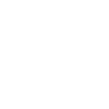
t = 0.00 s
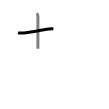
t = 1.50 s
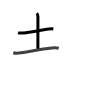
t = 2.75 s
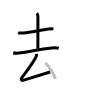
t = 4.25 s
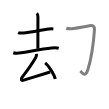
t = 5.50 s
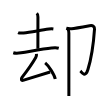
t = 7.00 s

The animated SVG that drew these frames (rendered in a browser with its animation timeline set to each time). Animation: 7 SMIL elements (animate=7); one cycle of 7.00 s.

<svg width="109px" height="109px" viewBox="0 0 px 109px" xmlns="http://www.w3.org/2000/svg" xmlns:xlink="http://www.w3.org/1999/xlink" xml:space="preserve" version="1.1"  baseProfile="full">
<path d="M18.08,32.59c1.38,0.68,3.98,0.46,5.46,0.32c7.09-0.66,16.34-2.66,25.32-3.86c1.57-0.21,3.01-0.31,4.51-0.08" style="fill:none;stroke:black;stroke-width:3;opacity:0">
  <animate attributeType="CSS" attributeName="opacity" from="0" to="1" begin="0s" dur="1s" repeatCount="0" fill="freeze" />
</path>
<path d="M36.8,13.25c0.85,0.85,1.13,2.11,1.13,3.77c0,8.98-0.05,29.01-0.05,31.73" style="fill:none;stroke:black;stroke-width:3;opacity:0">
  <animate attributeType="CSS" attributeName="opacity" from="0" to="1" begin="1s" dur="1s" repeatCount="0" fill="freeze" />
</path>
<path d="M13.25,52.75c2.75,0.88,5.62,0.44,7.9,0.07c10.07-1.63,21.89-3.96,30.36-4.79c2.44-0.24,4.85-0.52,7.23,0.19" style="fill:none;stroke:black;stroke-width:3;opacity:0">
  <animate attributeType="CSS" attributeName="opacity" from="0" to="1" begin="2s" dur="1s" repeatCount="0" fill="freeze" />
</path>
<path d="M36.47,53.88c0.16,1.37,0.03,2.24-0.71,3.53c-4.82,8.33-8.12,12.61-13.49,19.6c-1.68,2.19-1.18,3.96,1.5,3.16c7.11-2.13,16.06-4.88,26.36-8.15" style="fill:none;stroke:black;stroke-width:3;opacity:0">
  <animate attributeType="CSS" attributeName="opacity" from="0" to="1" begin="3s" dur="1s" repeatCount="0" fill="freeze" />
</path>
<path d="M45.15,62.85c3.56,2.85,9.21,11.72,10.1,16.15" style="fill:none;stroke:black;stroke-width:3;opacity:0">
  <animate attributeType="CSS" attributeName="opacity" from="0" to="1" begin="4s" dur="1s" repeatCount="0" fill="freeze" />
</path>
<path d="M66.24,28.27c1.51,0.48,4.03,0.62,5.4,0.5c2.86-0.27,16.26-2.72,17.95-3.03c3.29-0.61,5.12,0.52,4.92,3.45c-0.64,9.45-2.89,28.45-6.66,40.61c-2.75,8.88-6.96,1.54-7.47,1.12" style="fill:none;stroke:black;stroke-width:3;opacity:0">
  <animate attributeType="CSS" attributeName="opacity" from="0" to="1" begin="5s" dur="1s" repeatCount="0" fill="freeze" />
</path>
<path d="M67.8,29.31c1.01,1.01,1.06,2.19,1.06,3.69c0,8.64,0.01,39.64,0.01,54.87c0,4.28,0,7.28,0,8.12" style="fill:none;stroke:black;stroke-width:3;opacity:0">
  <animate attributeType="CSS" attributeName="opacity" from="0" to="1" begin="6s" dur="1s" repeatCount="0" fill="freeze" />
</path>
</svg>
